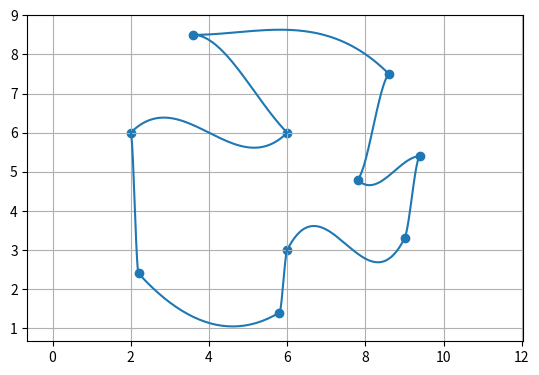

The matplotlib source for this figure:
import matplotlib.pyplot as plt
import numpy as np
import matplotlib.offsetbox as box
#from matplotlib import offsetbox
from matplotlib.backend_bases import MouseButton
from matplotlib.widgets import Slider, TextBox


cursorRange = 0.25

fig, ax = plt.subplots()
fig.subplots_adjust(bottom=0.2)

def Hermite(bornes):

    x = []
    y = []

    ## n = nombre de point que l'on veut
    interv =  np.linspace(bornes[0][0], bornes[1][0], 50)

    for i in interv : 
        x.append(i)

        phiX = (i - bornes[0][0])/(bornes[1][0] - bornes[0][0])

        y.append(
        bornes[0][1] * phiOne(phiX)
        + bornes[1][1] * phiTwo(phiX)
        + (bornes[1][0]  - bornes[0][0]) * bornes[0][2] * phiThree(phiX)
        + (bornes[1][0]  - bornes[0][0]) * bornes[1][2] * phiFour(phiX)
        )
         
    return [x,y]

def HermiteList(points):
    x = []
    y = []
    for i in range(len(points)):
               
        if(points[i][0]<points[i-1][0]):
            # On retourne en arrière, faut faire une rotation
            # On inverse leurs dérivées
            a = [points[i-1][0], points[i-1][1], -points[i-1][2]]
            b = [points[i][0], points[i][1], -points[i][2]]
            xy = Hermite([a, b])
            
        else:
            xy = Hermite([points[i-1], points[i]])

        for xi in xy[0]:
            x.append(xi)
        for yi in xy[1]:
            y.append(yi)

    return (x,y)

# phi functions for the Hermite calculations
def phiOne(x):
    return (((x - 1)**2) * (2 * x + 1))

def phiTwo(x):
    return (x**2 * (-2 * x + 3))

def phiThree(x): 
    return ((x - 1)**2 * x)

def phiFour(x):
    return (x**2 * (x - 1))

def Display(x,y,Lx,Ly):
    plt.cla()
    plt.grid(True)
    plt.axis('equal')
    plt.plot(x, y)
    plt.scatter(Lx, Ly, marker="o") # Display points
    plt.show()

# A : point entre les angles
#A = HermiteList([[1.8,5.8,2], [4,7,-0.2], [4.6,8.4, -1], [6, 9.5,-0.2], [8,7,-0.8], [8.2, 4.6, 0], [9.6, 4.4, 1], [7,3.2, 0], [5, 1.2, 0]])
#Display(A[0], A[1])

# B : point sur les angles (9 points)
#B = HermiteList([[2, 6, 1],[6, 6, 1],[3.6, 8.5, 0],[8.6, 7.5, -1],[7.8, 4.8, -1],[9.4, 5.4, 0],[6, 3, -2],[5.8, 1.4, -0.6],[2.2, 2.4, 1.1]])
#Display(B[0],B[1])

# C : point sur les angles (10 points)
list = [[2, 6, 1],[6, 6, 1],[3.6, 8.5, 0],[8.6, 7.5, -1],[7.8, 4.8, -1],[9.4, 5.4, 0],[9, 3.3, -2],[6, 3, -2],[5.8, 1.4, -0.6],[2.2, 2.4, 1.1]]
C = HermiteList(list)

#making lists to show points 
Lx , Ly = [] , []

for i in range(len(list)):
    Lx.append(list[i][0]) 
    Ly.append(list[i][1])  

# User Interface
# Point selection with left click
def on_click(event):
    if event.button is MouseButton.LEFT:
        mousex = event.xdata
        mousey = event.ydata
        # Check if point nearby
        for point in list:
            #horizontal check
            if(mousex > point[0] and mousex < point[0] + cursorRange or point[0] > mousex and point[0] < mousex + cursorRange):
                #vertical check
                if(mousey > point[1] and mousey < point[1] + cursorRange or point[1] > mousey and point[1] < mousey + cursorRange):
                    print(point[2])
                    Display(C[0],C[1], Lx, Ly)

                    # Text overlay on top of selected point
                    plt.text(point[0] - 0.2 ,point[1] + 0.5,point[2])

                    #box.TextArea.
                    
                    # Textboxes to change point coordinates
                    #axbox = fig.add_axes([0.1, 0.05, 0.8, 0.075])
                    #text_boxX = TextBox(axbox, "X", textalignment="center")
                    #text_boxX.on_submit(submitX)

                    #aybox = fig.add_axes([0.1, 0.05, 0.8, 0.075])
                    #text_boxY = TextBox(aybox, "Y", textalignment="center")
                    #text_boxY.on_submit(submitY)
                    plt.show()

# On textbox enter
def submitX(expression):
    # Update point coordinates
    print("BBAAAAAAAAAAAAAAA")

plt.connect('button_press_event', on_click)

Display(C[0],C[1], Lx, Ly)